Labelled photos from "new_dataset", an image-classification folder in jgurien03/grailed-bot. The possible labels are: accessories, bottoms, dresses, outerwear, shoes, skirts, tops.

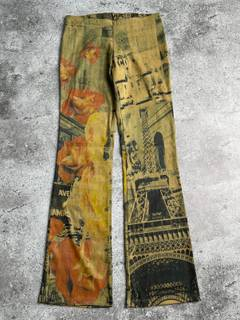
Label: bottoms

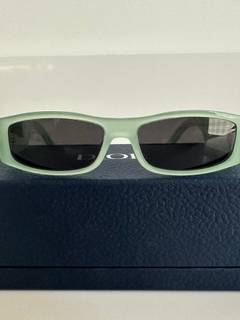
Label: accessories

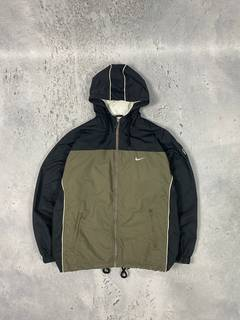
Label: outerwear

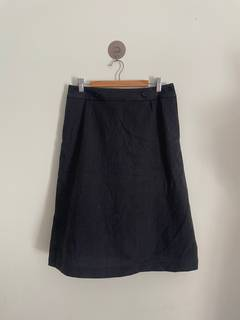
Label: skirts

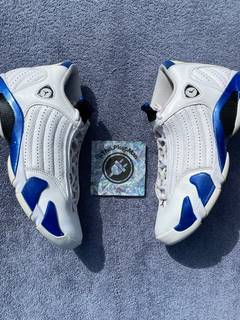
Label: shoes

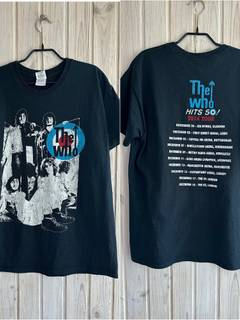
Label: tops
